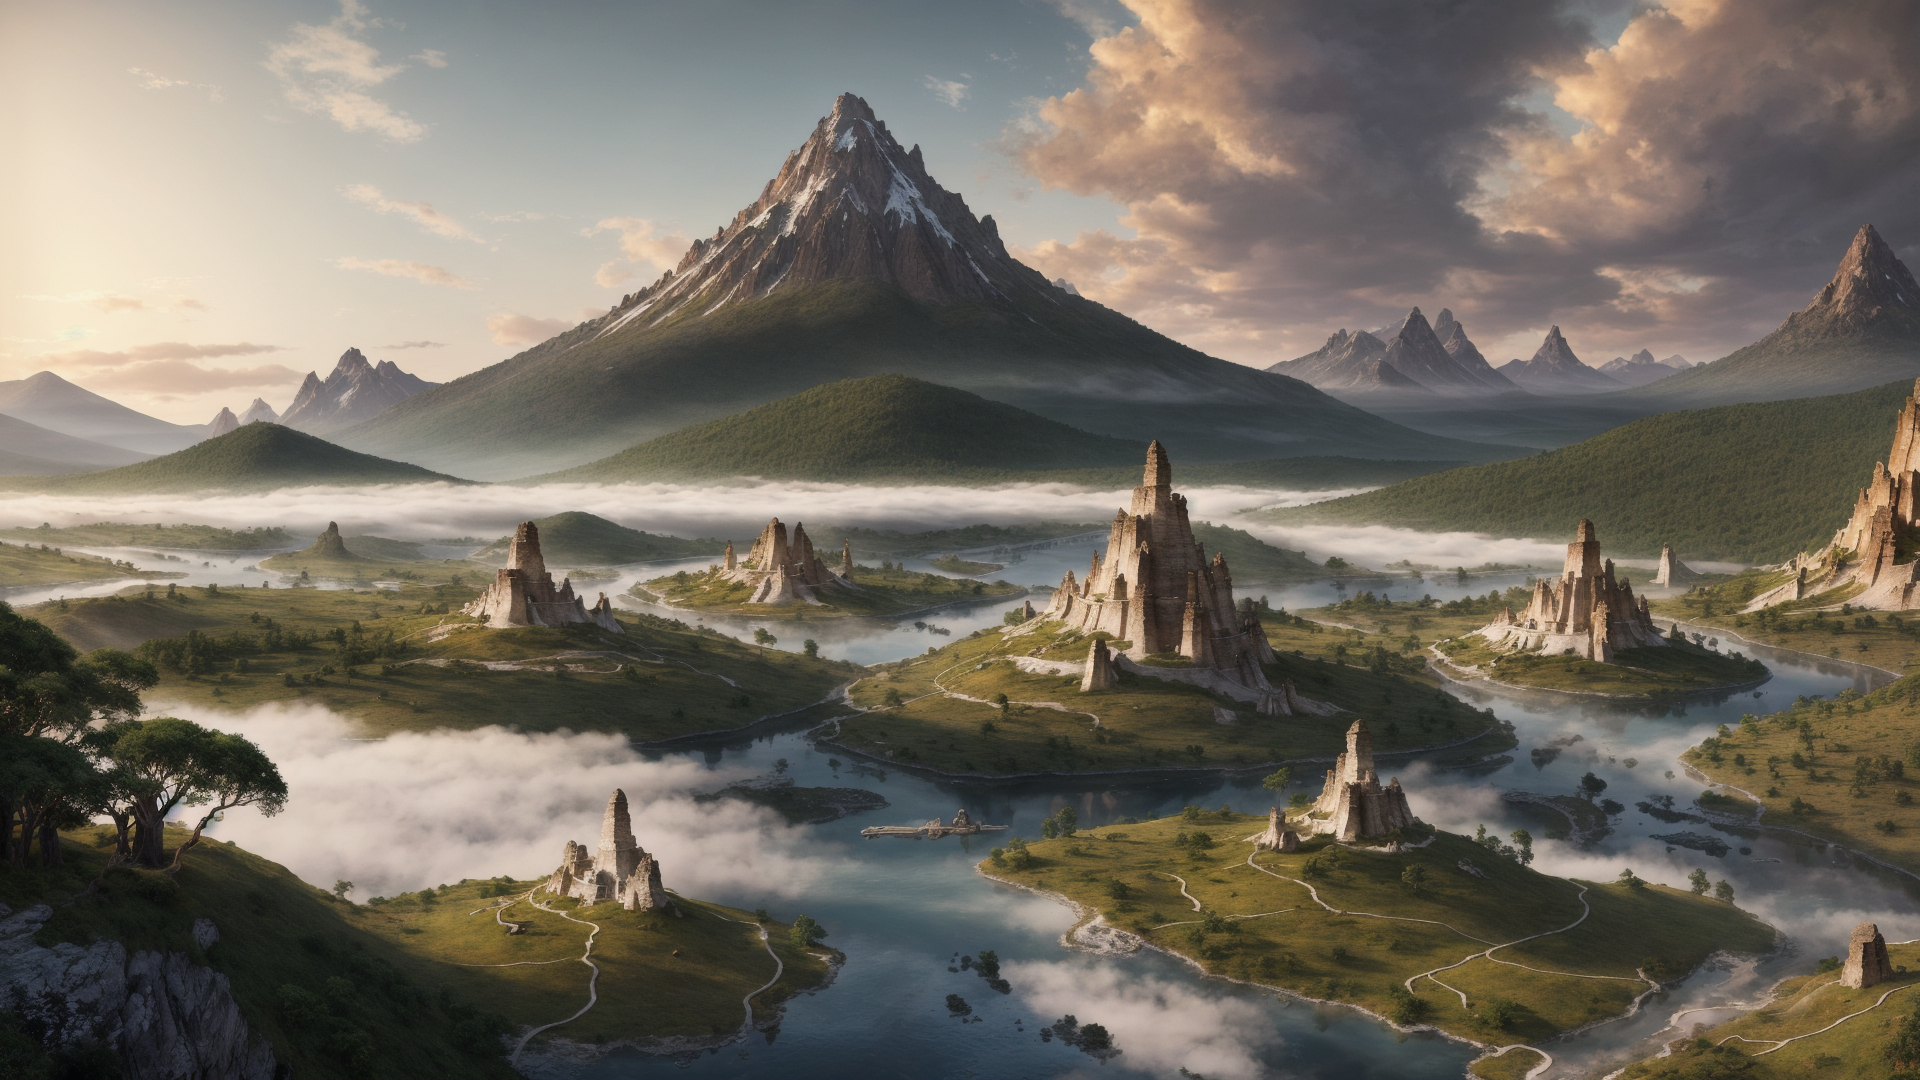
Generation parameters embedded in this image by AUTOMATIC1111 Stable Diffusion web UI or a fork of it (Forge, ...) (PNG 'parameters' text chunk):
sprawling landscapes,majestic mountains,enchanted forest,mystical rivers,shimmering lakes,towering waterfalls,ethereal fog,golden sunrise,silver moonlight,fantastical creatures,mythical beasts,ancient ruins,lost civilizations,floating islands,enchanted castles,crystal caverns,fiery volcanoes,icy tundras,lush greenery,vibrant flora,mythical gods,celestial skies,dramatic lighting,deep shadows,glowing horizons,panoramic views,atmospheric effects,surreal environments,8K ultra-high resolution,photorealistic textures,complex ecosystems,immersive worlds,expansive horizons,ambient lighting,detailed terrain,vibrant ecosystems,narrative elements,story-driven scenes,high dynamic range,depth of field,advanced rendering,powerful visual storytelling,atmospheric perspective,digital oil painting,grand scale,epic proportions,intricate details,visual poetry,vivid colors,high contrast,dramatic impact.,
Negative prompt: (worst quality, low quality:1.3),logo,(negativeXL_D),(ng_deepnegative_v1_75t),(BadNegAnatomyV1-neg),(badhandv4:2.1),(easynegative),(bad-hands-5:2.1),(5-funny-looking-fingers:2.1),bad-hands-5,bad_prompt_version2,deformed,missing limbs,amputated,disfigured,Ugly,Unrealistic Eyes,(disfigured, deformed, distorted:1.3),(un-detailed skin, lowres, bad anatomy, bad hands),missing fingers,extra digit,fewer digits,cropped,worst quality,low quality,normal quality,jpeg artifacts,signature,watermark,extra fingers,fused fingers,too many fingers,extra legs,extra arms,extra foot,cloned face,mutated hands,airbrushed,glossy,unretouched,Bad Lighting,Extra Limbs,merging,worst quality,bad lighting,cropped,blurry,low-quality,deformed,text,poorly drawn,bad art,bad angle,boring,low-resolution,worst quality,bad composition,terrible lighting,bad anatomy,
Steps: 30, Sampler: DPM++ 2M, Schedule type: Karras, CFG scale: 7, Seed: 2534201328, Size: 768x512, Model hash: ca2e3bd9f9, Model: landscapeRealistic_v20WarmColor, Denoising strength: 0.7, Clip skip: 2, Hires resize: 1920x1080, Hires upscaler: 003_realSR_BSRGAN_DFOWMFC_s64w8_SwinIR-L_x4_GAN, Version: v1.9.4